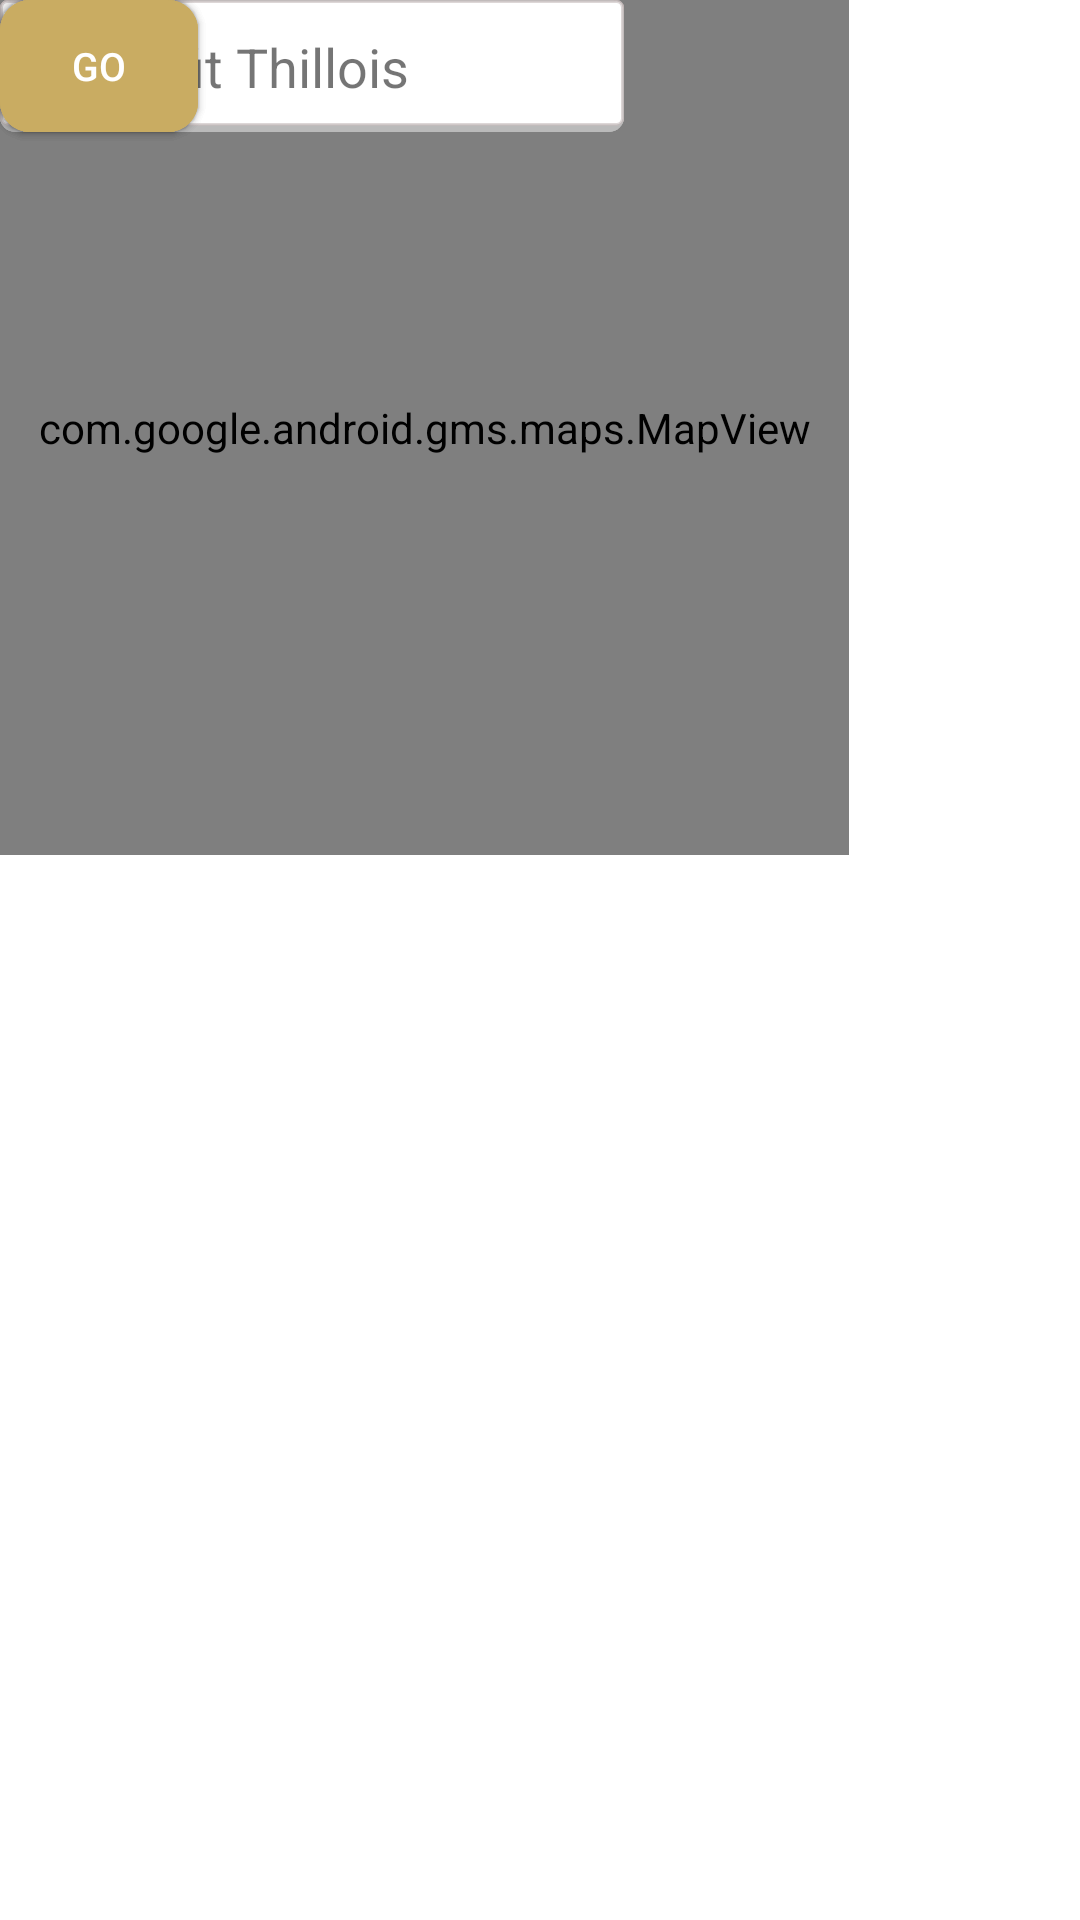

Write the Android layout XML for this screen, with the resource values it uses.
<!-- AndroidManifest.xml: application theme Theme.Foresight -->
<!-- res/layout/activity_map_2.xml -->
<?xml version="1.0" encoding="utf-8"?>
<androidx.constraintlayout.widget.ConstraintLayout xmlns:android="http://schemas.android.com/apk/res/android"
    xmlns:app="http://schemas.android.com/apk/res-auto"
    xmlns:tools="http://schemas.android.com/tools"
    android:layout_width="match_parent"
    android:layout_height="match_parent"
    android:visibility="visible">

    <ImageView
        android:id="@+id/imageView4"
        android:layout_width="73dp"
        android:layout_height="58dp"
        app:srcCompat="@drawable/bg"
        tools:layout_editor_absoluteX="16dp"
        tools:layout_editor_absoluteY="16dp"
        tools:ignore="MissingConstraints" />

    <TextView
        android:id="@+id/textView4"
        android:layout_width="wrap_content"
        android:layout_height="wrap_content"
        android:text="@string/foresight"
        android:textSize="30sp"
        android:textStyle="bold"
        tools:layout_editor_absoluteX="103dp"
        tools:layout_editor_absoluteY="23dp"
        android:textColor="#000000"
        tools:ignore="MissingConstraints" />

    <ImageButton
        android:id="@+id/searchImageButton"
        android:layout_width="wrap_content"
        android:layout_height="wrap_content"
        android:layout_alignParentTop="true"
        android:layout_alignParentRight="true"
        android:src="@android:drawable/ic_menu_preferences"
        tools:layout_editor_absoluteX="339dp"
        tools:layout_editor_absoluteY="16dp"
        tools:ignore="MissingConstraints" />


    <com.google.android.gms.maps.MapView
        android:id="@+id/mapView"
        android:layout_width="283dp"
        android:layout_height="285dp"
        tools:layout_editor_absoluteX="67dp"
        tools:layout_editor_absoluteY="93dp"
        tools:ignore="MissingConstraints" />

    <TextView
        android:id="@+id/txt_example7"
        android:layout_width="208dp"
        android:layout_height="44dp"
        android:background="@drawable/box"
        android:padding="10dp"
        android:text="Basic fit Thillois"
        android:textSize="18sp"
        tools:layout_editor_absoluteX="67dp"
        tools:layout_editor_absoluteY="407dp"
        tools:ignore="MissingConstraints" />


    <TextView
        android:id="@+id/textView9"
        android:layout_width="wrap_content"
        android:layout_height="wrap_content"
        android:text="113km"
        android:textSize="18sp"
        tools:layout_editor_absoluteX="214dp"
        tools:layout_editor_absoluteY="417dp"
        tools:ignore="MissingConstraints" />


    <androidx.appcompat.widget.AppCompatButton
        android:layout_width="66dp"
        android:layout_height="44dp"
        android:background="@drawable/button_custom"
        android:text="go"
        android:textColor="@color/white"
        android:textSize="13sp"
        tools:layout_editor_absoluteX="284dp"
        tools:layout_editor_absoluteY="407dp"
        tools:ignore="MissingConstraints" />


    <TextView
        android:id="@+id/txt_example8"
        android:layout_width="208dp"
        android:layout_height="44dp"
        android:background="@drawable/box"
        android:padding="10dp"
        android:text="Basic fit Thillois"
        android:textSize="18sp"
        tools:layout_editor_absoluteX="67dp"
        tools:layout_editor_absoluteY="471dp"
        tools:ignore="MissingConstraints" />

    <TextView
        android:id="@+id/textView10"
        android:layout_width="wrap_content"
        android:layout_height="wrap_content"
        android:text="113km"
        android:textSize="18sp"
        tools:layout_editor_absoluteX="214dp"
        tools:layout_editor_absoluteY="480dp"
        tools:ignore="MissingConstraints" />

    <androidx.appcompat.widget.AppCompatButton
        android:layout_width="66dp"
        android:layout_height="44dp"
        android:background="@drawable/button_custom"
        android:text="go"
        android:textColor="@color/white"
        android:textSize="13sp"
        tools:layout_editor_absoluteX="284dp"
        tools:layout_editor_absoluteY="471dp"
        tools:ignore="MissingConstraints" />


    <TextView
        android:id="@+id/txt_example6"
        android:layout_width="208dp"
        android:layout_height="44dp"
        android:background="@drawable/box"
        android:padding="10dp"
        android:text="Basic fit Thillois"
        android:textSize="18sp"
        tools:layout_editor_absoluteX="67dp"
        tools:layout_editor_absoluteY="533dp"
        tools:ignore="MissingConstraints" />

    <TextView
        android:id="@+id/textView7"
        android:layout_width="wrap_content"
        android:layout_height="wrap_content"
        android:text="113km"
        android:textSize="18sp"
        tools:layout_editor_absoluteX="214dp"
        tools:layout_editor_absoluteY="542dp"
        tools:ignore="MissingConstraints" />

    <androidx.appcompat.widget.AppCompatButton
        android:layout_width="66dp"
        android:layout_height="44dp"
        android:background="@drawable/button_custom"
        android:text="go"
        android:textColor="@color/white"
        android:textSize="13sp"
        tools:layout_editor_absoluteX="284dp"
        tools:layout_editor_absoluteY="533dp"
        tools:ignore="MissingConstraints" />

</androidx.constraintlayout.widget.ConstraintLayout>
<!-- resources referenced by this layout -->
<resources>
  <color name="white">#FFFFFFFF</color>
  <!-- drawable box (drawable) -->
  <?xml version="1.0" encoding="utf-8"?>
  <layer-list xmlns:android="http://schemas.android.com/apk/res/android">
      <item>
          <shape android:shape="rectangle">
  
              <solid android:color="#CABBBBBB"/>
              <corners android:radius="5dp" />
          </shape>
      </item>
      <item
          android:left="0dp"
          android:right="0dp"
          android:top="0dp"
          android:bottom="2dp">
          <shape android:shape="rectangle">
              <stroke
                  android:width="1dp"
                  android:color="#97C6BCBC" />
              <solid android:color="@android:color/white"/>
              <corners android:radius="2dp" />
          </shape>
  
      </item>
  </layer-list>
  <!-- drawable button_custom (drawable) -->
  <?xml version="1.0" encoding="utf-8"?>
  <selector xmlns:android="http://schemas.android.com/apk/res/android">
  <item>
      <shape xmlns:android="http://schemas.android.com/apk/res/android"
          android:shape="rectangle">
  
          <solid android:color="#C9AC62" />
          <corners android:radius="10dp" />
          <padding android:left="3dp"
              android:top="3dp"
              android:right="3dp"
              android:bottom="3dp"/>
      </shape>
  </item>
  </selector>
  <style name="Theme.Foresight" parent="Theme.MaterialComponents.DayNight.NoActionBar">
          
  
          <item name="colorPrimary">@color/primaryColor</item>
          <item name="colorPrimaryVariant">@color/primaryColor</item>
          <item name="colorOnPrimary">@color/white</item>
  
          <item name="android:statusBarColor" tools:targetApi="l">?attr/colorPrimaryVariant</item>
      </style>
  <color name="primaryColor">#C9AC62</color>
</resources>
